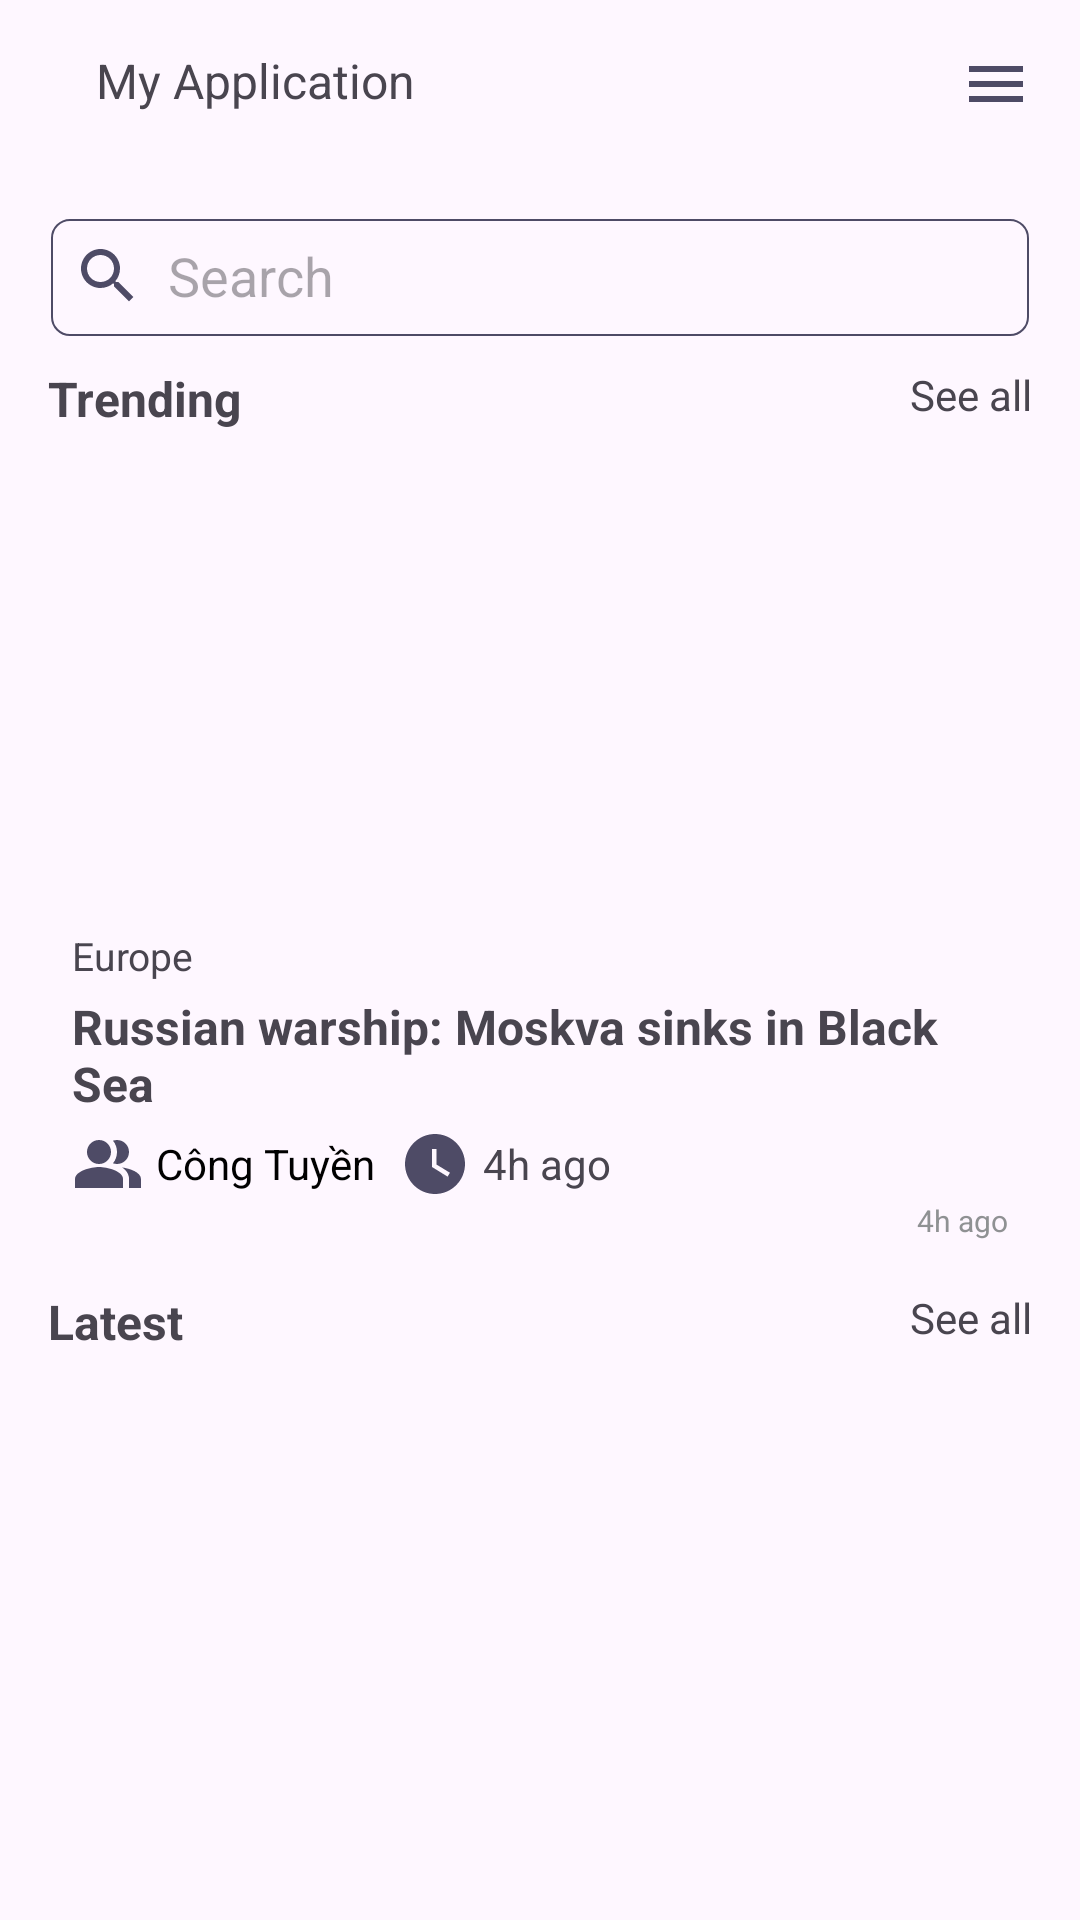

Write the Android layout XML for this screen, with the resource values it uses.
<!-- AndroidManifest.xml: application theme Theme.PHP_ASM1 -->
<!-- res/layout/activity_main.xml -->
<?xml version="1.0" encoding="utf-8"?>
<LinearLayout xmlns:android="http://schemas.android.com/apk/res/android"
    xmlns:app="http://schemas.android.com/apk/res-auto"
    xmlns:tools="http://schemas.android.com/tools"
    android:layout_width="match_parent"
    android:layout_height="match_parent"
    android:orientation="vertical"
    tools:context=".activities.MainActivity">
    <include layout="@layout/toolbar"/>

    <LinearLayout
        android:layout_width="match_parent"
        android:layout_height="match_parent"
        android:orientation="vertical"
        android:layout_margin="16dp">





        <LinearLayout
            android:layout_width="match_parent"
            android:layout_height="wrap_content"
            android:gravity="center"
            android:background="@drawable/edittext_background"
            android:orientation="horizontal">
            <ImageView
                android:layout_width="wrap_content"
                android:layout_marginStart="8dp"
                android:src="@drawable/baseline_search_24"
                android:layout_height="wrap_content"/>
            <EditText
                android:layout_width="match_parent"
                android:background="@drawable/edittext2"
                android:height="40dp"
                android:hint="Search"
                android:paddingStart="8dp"
                android:layout_height="wrap_content"/>
            
        </LinearLayout>
        <RelativeLayout
            android:layout_marginTop="10dp"
            android:layout_width="match_parent"
            android:layout_height="wrap_content"
            android:orientation="vertical">
            <TextView
                android:layout_width="wrap_content"
                android:text="Trending"
                android:textStyle="bold"
                android:textSize="16dp"
                android:layout_height="wrap_content"/>
            <TextView
                android:layout_width="wrap_content"
                android:layout_alignParentEnd="true"
                android:textSize="14dp"
                android:text="See all"
                android:layout_height="wrap_content"/>
            
        </RelativeLayout>
        <LinearLayout
            android:id="@+id/linear"
            android:layout_marginTop="10dp"
            android:layout_width="match_parent"
            android:layout_height="wrap_content"
            android:layout_margin="8dp"
            android:orientation="vertical">
            <ImageView
                android:id="@+id/imgTrending"
                android:layout_width="match_parent"
                android:layout_height="150dp"
                android:src="@drawable/image1" />
            <TextView
                android:id="@+id/TvTopicId"
                android:layout_marginTop="8dp"
                android:textSize="13dp"
                android:layout_width="match_parent"
                android:text="Europe"
                android:layout_height="wrap_content"/>
            <TextView
                android:layout_marginTop="4dp"
                android:textSize="16dp"
                android:layout_width="match_parent"
                android:id="@+id/TvTopicTitle"
                android:textStyle="bold"
                android:text="Russian warship: Moskva sinks in Black Sea"
                android:layout_height="wrap_content"/>
            <RelativeLayout
                android:layout_marginTop="4dp"
                android:layout_width="match_parent"
                android:layout_height="match_parent"
                android:foregroundGravity="">
                <ImageView
                    android:layout_width="wrap_content"
                    android:id="@+id/Imgposter"
                    android:layout_centerVertical="true"
                    android:layout_height="wrap_content"
                    android:src="@drawable/baseline_people_alt_24" />
                <TextView
                    android:layout_width="wrap_content"
                    android:textSize="14dp"
                    android:id="@+id/tvPosterTreding"
                    android:text="Công Tuyền"
                    android:textColor="#000"
                    android:layout_centerVertical="true"
                    android:layout_marginRight="4dp"
                    android:layout_marginLeft="28dp"
                    android:layout_height="wrap_content"/>
                <ImageView
                    android:layout_marginLeft="4dp"
                    android:layout_width="wrap_content"
                    android:id="@+id/tvTimerTreding"
                    android:layout_toEndOf="@+id/tvPosterTreding"
                    android:layout_centerVertical="true"
                    android:layout_height="wrap_content"
                    android:src="@drawable/baseline_watch_later_24" />
                <TextView
                    android:layout_width="wrap_content"
                    android:textSize="14dp"
                    android:layout_marginLeft="4dp"
                    android:id="@+id/Timer"
                    android:layout_centerVertical="true"
                    android:layout_toEndOf="@+id/tvTimerTreding"
                    android:text="4h ago"
                    android:layout_height="wrap_content"/>

                
            </RelativeLayout>
            <TextView
                android:layout_width="wrap_content"
                android:textSize="10dp"
                android:textColor="#8F9193"
                android:layout_marginLeft="4dp"
                android:id="@+id/TrendingSeen"
                android:layout_gravity="end"
                android:text="4h ago"
                android:layout_height="wrap_content"/>
        </LinearLayout>
        <RelativeLayout
            android:layout_marginTop="8dp"
            android:layout_width="match_parent"
            android:layout_height="wrap_content"
            android:orientation="vertical">
            <TextView
                android:layout_width="wrap_content"
                android:text="Latest"
                android:textStyle="bold"
                android:textSize="16dp"
                android:layout_height="wrap_content"/>
            <TextView
                android:layout_width="wrap_content"
                android:layout_alignParentEnd="true"
                android:textSize="14dp"
                android:text="See all"
                android:layout_height="wrap_content"/>
            
        </RelativeLayout>
        <ListView
            android:id="@+id/lv"
            android:layout_width="match_parent"
            android:layout_height="match_parent"/>
    </LinearLayout>
</LinearLayout>
<!-- res/layout/toolbar.xml (included above) -->
<?xml version="1.0" encoding="utf-8"?>
<RelativeLayout xmlns:android="http://schemas.android.com/apk/res/android"
    android:layout_width="match_parent"
    android:layout_height="wrap_content">
    <RelativeLayout
        android:layout_width="match_parent"
        android:layout_height="wrap_content"
        android:padding="16dp">
        <TextView
            android:id="@+id/tvToolbarMain"
            android:layout_width="wrap_content"
            android:textSize="16dp"
            android:layout_height="wrap_content"
            android:layout_marginStart="16dp"
            android:text="My Application"/>
        <ImageView
            android:layout_width="wrap_content"
            android:layout_height="wrap_content"
            android:layout_alignParentEnd="true"
            android:id="@+id/righticon"
            android:src="@drawable/baseline_menu_24"/>

    </RelativeLayout>

</RelativeLayout>
<!-- resources referenced by this layout -->
<resources>
  <!-- drawable baseline_menu_24 (drawable) -->
  <vector android:height="24dp" android:tint="#4E4B66"
      android:viewportHeight="24" android:viewportWidth="24"
      android:width="24dp" xmlns:android="http://schemas.android.com/apk/res/android">
      <path android:fillColor="@android:color/white" android:pathData="M3,18h18v-2L3,16v2zM3,13h18v-2L3,11v2zM3,6v2h18L21,6L3,6z"/>
  </vector>
  <!-- drawable baseline_people_alt_24 (drawable) -->
  <vector android:height="24dp" android:tint="#4E4B66"
      android:viewportHeight="24" android:viewportWidth="24"
      android:width="24dp" xmlns:android="http://schemas.android.com/apk/res/android">
      <path android:fillColor="@android:color/white"
          android:fillType="evenOdd" android:pathData="M16.67,13.13C18.04,14.06 19,15.32 19,17v3h4v-3C23,14.82 19.43,13.53 16.67,13.13z"/>
      <path android:fillColor="@android:color/white"
          android:fillType="evenOdd" android:pathData="M9,8m-4,0a4,4 0,1 1,8 0a4,4 0,1 1,-8 0"/>
      <path android:fillColor="@android:color/white"
          android:fillType="evenOdd" android:pathData="M15,12c2.21,0 4,-1.79 4,-4c0,-2.21 -1.79,-4 -4,-4c-0.47,0 -0.91,0.1 -1.33,0.24C14.5,5.27 15,6.58 15,8s-0.5,2.73 -1.33,3.76C14.09,11.9 14.53,12 15,12z"/>
      <path android:fillColor="@android:color/white"
          android:fillType="evenOdd" android:pathData="M9,13c-2.67,0 -8,1.34 -8,4v3h16v-3C17,14.34 11.67,13 9,13z"/>
  </vector>
  <!-- drawable baseline_search_24 (drawable) -->
  <vector android:height="24dp" android:tint="#4E4B66"
      android:viewportHeight="24" android:viewportWidth="24"
      android:width="24dp" xmlns:android="http://schemas.android.com/apk/res/android">
      <path android:fillColor="@android:color/white" android:pathData="M15.5,14h-0.79l-0.28,-0.27C15.41,12.59 16,11.11 16,9.5 16,5.91 13.09,3 9.5,3S3,5.91 3,9.5 5.91,16 9.5,16c1.61,0 3.09,-0.59 4.23,-1.57l0.27,0.28v0.79l5,4.99L20.49,19l-4.99,-5zM9.5,14C7.01,14 5,11.99 5,9.5S7.01,5 9.5,5 14,7.01 14,9.5 11.99,14 9.5,14z"/>
  </vector>
  <!-- drawable baseline_watch_later_24 (drawable) -->
  <vector android:height="24dp" android:tint="#4E4B66"
      android:viewportHeight="24" android:viewportWidth="24"
      android:width="24dp" xmlns:android="http://schemas.android.com/apk/res/android">
      <path android:fillColor="@android:color/white" android:pathData="M12,2C6.5,2 2,6.5 2,12s4.5,10 10,10s10,-4.5 10,-10S17.5,2 12,2zM16.2,16.2L11,13V7h1.5v5.2l4.5,2.7L16.2,16.2z"/>
  </vector>
  <!-- drawable edittext2 (drawable) -->
  <?xml version="1.0" encoding="utf-8"?>
  <layer-list xmlns:android="http://schemas.android.com/apk/res/android">
      <item
         >
          <shape>
          </shape>
      </item>
      <item>
          <shape>
  
          </shape>
      </item>
  </layer-list>
  <!-- drawable edittext_background (drawable) -->
  <?xml version="1.0" encoding="utf-8"?>
  <layer-list xmlns:android="http://schemas.android.com/apk/res/android">
      <item
          android:top="1dp"
          android:left="1dp"
          android:right="1dp">
          <shape>
              <solid android:color="#00000000" /> 
              <corners android:radius="6dp" /> 
              <stroke
                  android:width="0.7dp"
                  android:color="#4E4B66" /> 
          </shape>
      </item>
      <item android:bottom="1dp">
          <shape>
              <solid android:color="#00000000" /> 
          </shape>
      </item>
  </layer-list>
  <style name="Theme.PHP_ASM1" parent="Base.Theme.PHP_ASM1" />
  <style name="Base.Theme.PHP_ASM1" parent="Theme.Material3.DayNight.NoActionBar">
          
          
      </style>
</resources>
